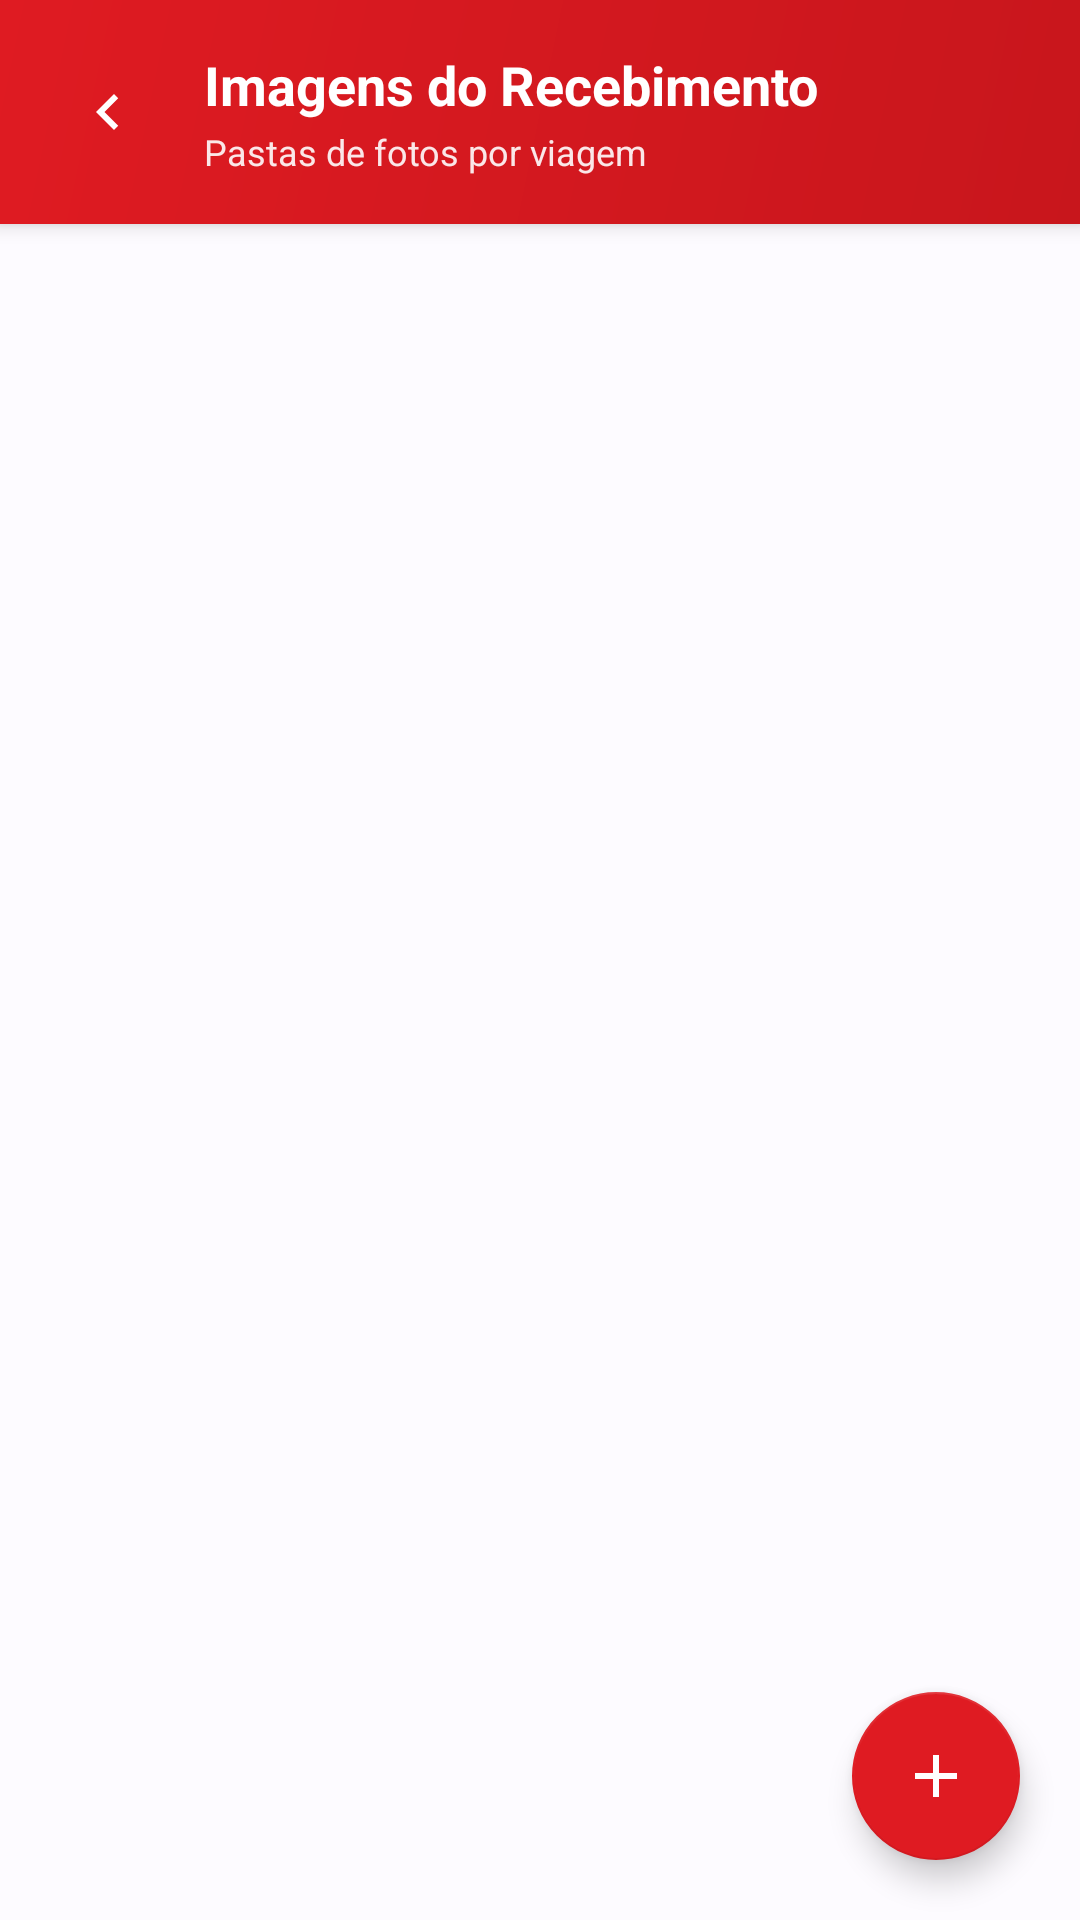

Layout XML and referenced resources for this Android screen:
<!-- AndroidManifest.xml: activity theme Theme.Recebimento -->
<!-- res/layout/activity_imagens_recebimento.xml -->
<?xml version="1.0" encoding="utf-8"?>
<LinearLayout xmlns:android="http://schemas.android.com/apk/res/android"
    xmlns:app="http://schemas.android.com/apk/res-auto"
    android:layout_width="match_parent"
    android:layout_height="match_parent"
    android:orientation="vertical"
    android:background="@color/m3_surface">

    
    <LinearLayout
        android:layout_width="match_parent"
        android:layout_height="wrap_content"
        android:orientation="horizontal"
        android:gravity="center_vertical"
        android:background="@drawable/bg_header_home"
        android:padding="16dp"
        android:elevation="4dp">

        <ImageButton
            android:id="@+id/btnVoltar"
            android:layout_width="40dp"
            android:layout_height="40dp"
            android:src="@drawable/ic_back_white"
            android:background="@android:color/transparent"
            android:scaleType="centerInside"
            android:padding="8dp"
            android:clickable="true"
            android:focusable="true"
            android:importantForAccessibility="no" />

        <LinearLayout
            android:layout_width="0dp"
            android:layout_height="wrap_content"
            android:layout_weight="1"
            android:orientation="vertical"
            android:layout_marginStart="12dp">

            <TextView
                android:layout_width="wrap_content"
                android:layout_height="wrap_content"
                android:text="Imagens do Recebimento"
                android:textSize="18sp"
                android:textStyle="bold"
                android:textColor="#FFFFFF" />

            <TextView
                android:layout_width="wrap_content"
                android:layout_height="wrap_content"
                android:text="Pastas de fotos por viagem"
                android:textSize="12sp"
                android:textColor="#FFFFFF"
                android:alpha="0.9"
                android:layout_marginTop="2dp" />
        </LinearLayout>
    </LinearLayout>

    
    <FrameLayout
        android:layout_width="match_parent"
        android:layout_height="0dp"
        android:layout_weight="1">

        <androidx.recyclerview.widget.RecyclerView
            android:id="@+id/rvPastas"
            android:layout_width="match_parent"
            android:layout_height="match_parent"
            android:padding="16dp"
            android:paddingBottom="96dp"
            android:clipToPadding="false" />

        
        <LinearLayout
            android:id="@+id/layoutEmptyPastas"
            android:layout_width="match_parent"
            android:layout_height="match_parent"
            android:gravity="center"
            android:orientation="vertical"
            android:visibility="gone"
            android:padding="32dp">

            <FrameLayout
                android:layout_width="100dp"
                android:layout_height="100dp"
                android:background="@drawable/bg_empty_circle">

                <ImageView
                    android:layout_width="44dp"
                    android:layout_height="44dp"
                    android:layout_gravity="center"
                    android:src="@drawable/ic_folder"
                    app:tint="@color/m3_on_surface_variant"
                    android:importantForAccessibility="no" />
            </FrameLayout>

            <TextView
                android:layout_width="wrap_content"
                android:layout_height="wrap_content"
                android:text="Nenhuma pasta criada"
                android:textSize="16sp"
                android:textStyle="bold"
                android:textColor="@color/m3_on_surface"
                android:layout_marginTop="24dp" />

            <TextView
                android:layout_width="wrap_content"
                android:layout_height="wrap_content"
                android:text="Toque em + para criar uma pasta da viagem\ne organizar as fotos do recebimento"
                android:textSize="14sp"
                android:textColor="@color/m3_on_surface_variant"
                android:gravity="center"
                android:layout_marginTop="8dp" />
        </LinearLayout>

        
        <com.google.android.material.floatingactionbutton.FloatingActionButton
            android:id="@+id/fabNovaPasta"
            android:layout_width="56dp"
            android:layout_height="56dp"
            android:layout_gravity="bottom|end"
            android:src="@drawable/ic_add"
            android:clickable="true"
            android:focusable="true"
            android:elevation="6dp"
            android:layout_margin="20dp"
            app:fabCustomSize="56dp"
            app:maxImageSize="24dp"
            app:backgroundTint="@color/m3_primary"
            app:tint="#FFFFFF" />
    </FrameLayout>

</LinearLayout>
<!-- resources referenced by this layout -->
<resources>
  <color name="m3_on_surface">#1a1c1e</color>
  <color name="m3_on_surface_variant">#43474e</color>
  <color name="m3_primary">#df1b22</color>
  <color name="m3_surface">#fdfbff</color>
  <!-- drawable bg_empty_circle (drawable) -->
  <?xml version="1.0" encoding="utf-8"?>
  <shape xmlns:android="http://schemas.android.com/apk/res/android"
      android:shape="oval">
      <solid android:color="#F3F4F9" />
  </shape>
  <!-- drawable bg_header_home (drawable) -->
  <?xml version="1.0" encoding="utf-8"?>
  <shape xmlns:android="http://schemas.android.com/apk/res/android"
      android:shape="rectangle">
      <gradient
          android:angle="315"
          android:startColor="#df1b22"
          android:endColor="#c8161c" />
  </shape>
  <!-- drawable ic_add (drawable) -->
  <?xml version="1.0" encoding="utf-8"?>
  <vector xmlns:android="http://schemas.android.com/apk/res/android"
      android:width="24dp"
      android:height="24dp"
      android:viewportWidth="24"
      android:viewportHeight="24">
      <path
          android:fillColor="#FFFFFF"
          android:pathData="M19 13h-6v6h-2v-6H5v-2h6V5h2v6h6z" />
  </vector>
  <!-- drawable ic_back_white (drawable) -->
  <?xml version="1.0" encoding="utf-8"?>
  <vector xmlns:android="http://schemas.android.com/apk/res/android"
      android:width="24dp"
      android:height="24dp"
      android:viewportWidth="24"
      android:viewportHeight="24">
      <path
          android:fillColor="#FFFFFF"
          android:pathData="M15.41 7.41L14 6l-6 6 6 6 1.41-1.41L10.83 12z" />
  </vector>
  <!-- drawable ic_folder (drawable) -->
  <?xml version="1.0" encoding="utf-8"?>
  <vector xmlns:android="http://schemas.android.com/apk/res/android"
      android:width="24dp"
      android:height="24dp"
      android:viewportWidth="24"
      android:viewportHeight="24">
      <path
          android:fillColor="#000000"
          android:pathData="M10 4H14L16 6H20A2 2 0 0 1 22 8V18A2 2 0 0 1 20 20H4A2 2 0 0 1 2 18V6A2 2 0 0 1 4 4H8Z" />
  </vector>
  <style name="Theme.Recebimento" parent="Theme.MaterialComponents.DayNight.NoActionBar">
          
          <item name="colorPrimary">@color/colorPrimary</item>
          <item name="colorPrimaryVariant">@color/colorPrimaryDark</item>
          <item name="colorOnPrimary">@color/white</item>
          
          <item name="colorSecondary">@color/teal_200</item>
          <item name="colorSecondaryVariant">@color/teal_700</item>
          <item name="colorOnSecondary">@color/black</item>
          
          <item name="android:statusBarColor">@color/colorPrimaryDark</item>
          
      </style>
  <color name="colorPrimary">#E5093A</color>
  <color name="colorPrimaryDark">#B2072E</color>
  <color name="white">#FFFFFFFF</color>
  <color name="teal_200">#FF03DAC5</color>
  <color name="teal_700">#FF018786</color>
  <color name="black">#FF000000</color>
</resources>
